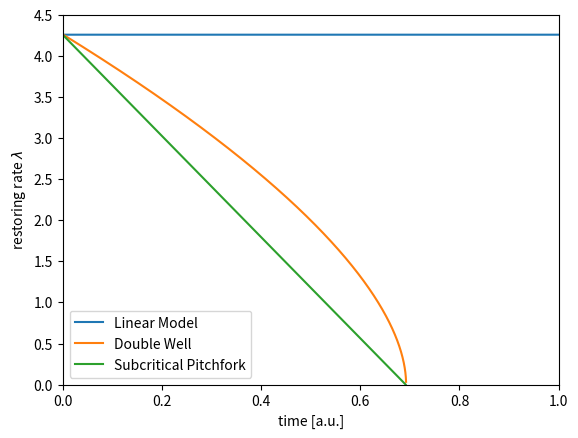

The matplotlib source for this figure:
# -*- coding: utf-8 -*-
"""
Created on Fri Feb 19 23:10:33 2021

@author: boettner
"""

import numpy as np
import matplotlib.pyplot as plt

t_len = 10000

# control parameter spaces
r_dw = np.linspace(-1, 1, t_len)
r_sp = np.linspace(-4.26, 1.9, t_len)

# roots
dw_roots = []
for r in r_dw:
    dw_roots.append(np.polynomial.polynomial.polyroots([r,1,0,-1])[0])  
dw_roots = np.array(dw_roots); dw_roots[np.iscomplex(dw_roots)] = np.nan
dw_roots = np.real(dw_roots)

sp_roots = np.zeros(t_len); sp_roots[np.where(r_sp>0)] = np.nan

# lambdas
l_dw  = - (-3*dw_roots**2 + 1)
l_sp  = - (-5*sp_roots**5 + 3*sp_roots**2 + r_sp)
l2_dw = - (-6*dw_roots)
l3_sp = - np.linspace(6,6,np.argmax(r_sp>0))

# order of magnitude comparison for higher orders
x_dw = (9*dw_roots**2-1)/(6*dw_roots)     # second order
x_sp = np.sqrt(-r_sp[np.where(r_sp<0)]/6) # third order

plt.figure()
plt.plot(np.linspace(0,1,t_len), np.repeat(4.26,t_len), label="Linear Model")
plt.plot(np.linspace(0,1,len(l_dw)), l_dw, label="Double Well")
plt.plot(np.linspace(0,1,len(l_sp)), l_sp, label="Subcritical Pitchfork")
plt.xlim([0,1])
plt.ylim([0,4.5])
plt.legend()
plt.xlabel("time [a.u.]")
plt.ylabel("restoring rate $\lambda$")